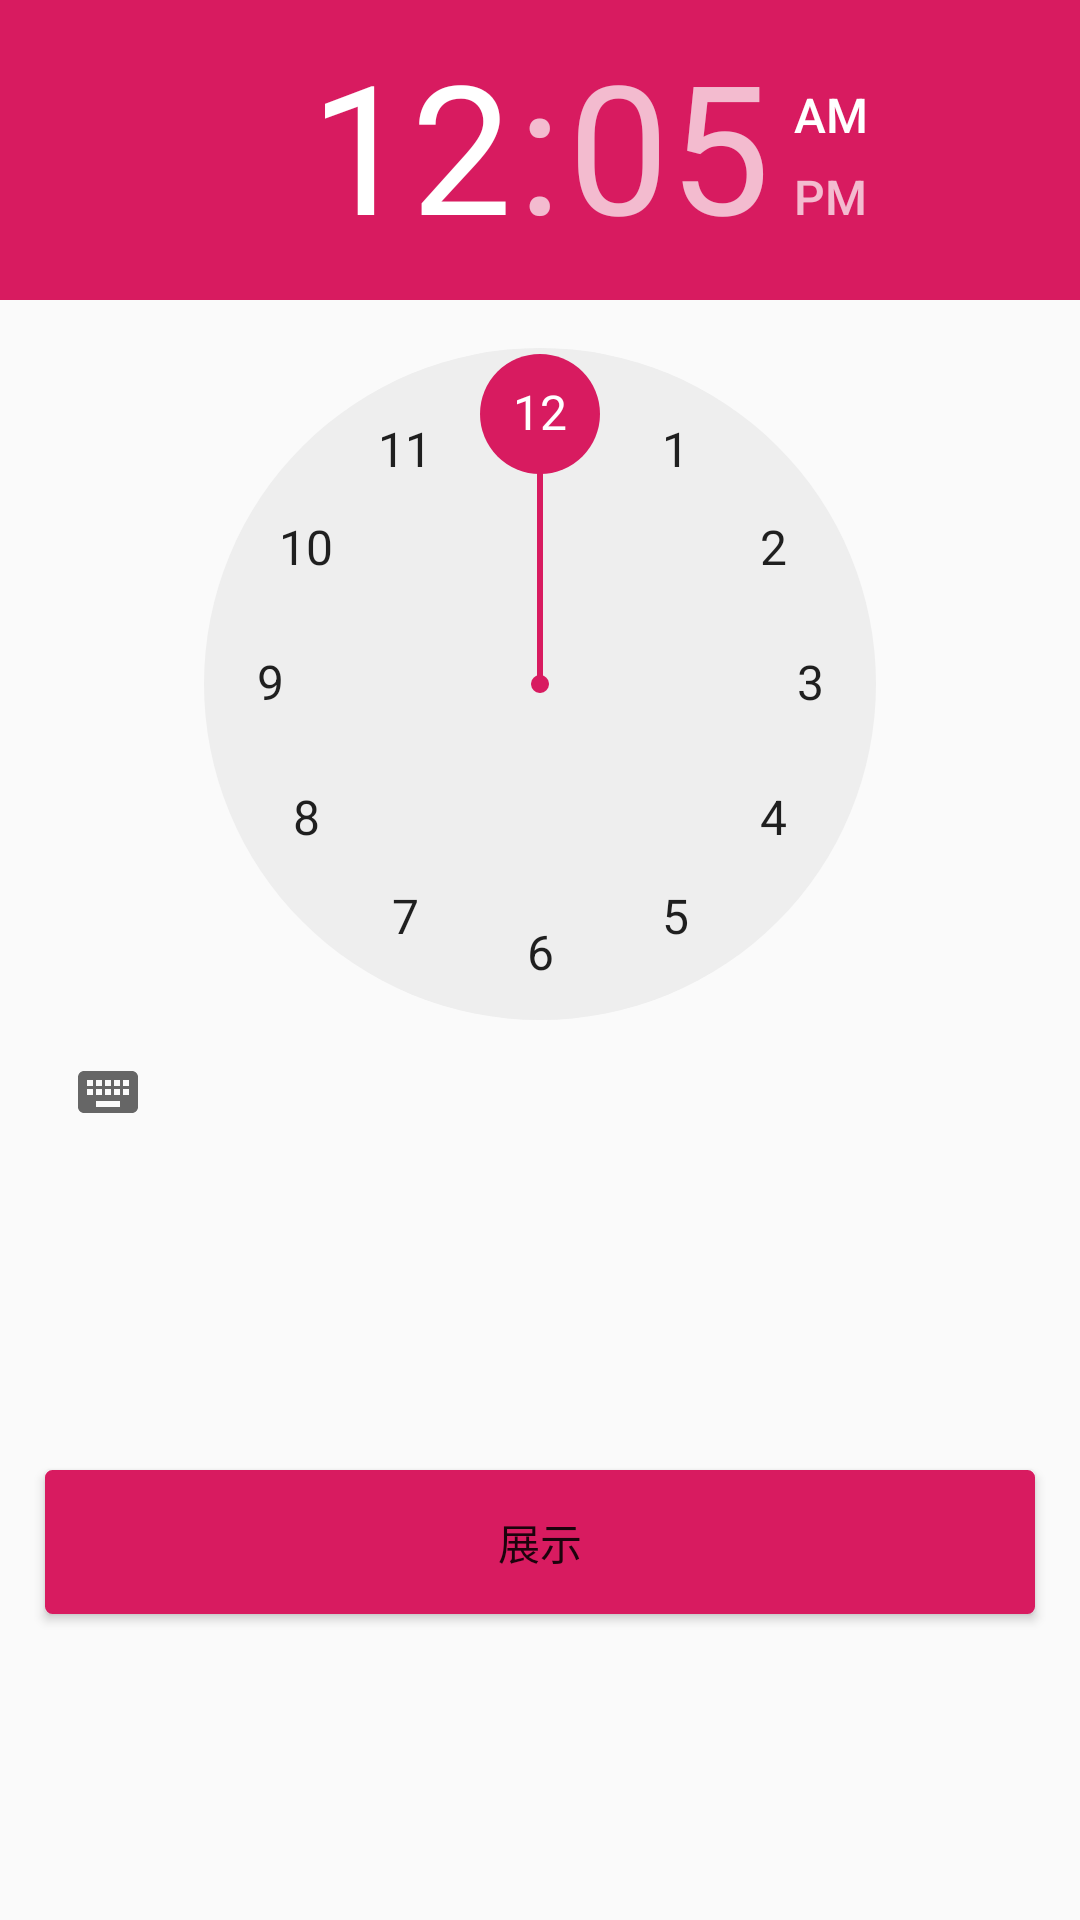

Produce the Android XML layout that renders to this screen, including the resource entries it uses.
<!-- AndroidManifest.xml: application theme AppTheme -->
<!-- res/layout/activity_translate.xml -->
<?xml version="1.0" encoding="utf-8"?>
<androidx.constraintlayout.widget.ConstraintLayout xmlns:android="http://schemas.android.com/apk/res/android"
    xmlns:app="http://schemas.android.com/apk/res-auto"
    xmlns:tools="http://schemas.android.com/tools"
    android:layout_width="match_parent"
    android:layout_height="match_parent"
    android:fitsSystemWindows="true"
    tools:context=".activity.TranslateActivity">

    <TimePicker
        android:id="@+id/tm_show"
        android:layout_width="wrap_content"
        android:layout_height="wrap_content"
        android:fitsSystemWindows="true"
        app:layout_constraintLeft_toLeftOf="parent"
        app:layout_constraintRight_toRightOf="parent"
        app:layout_constraintTop_toTopOf="parent">

    </TimePicker>

    <Button
        android:id="@+id/bt_start"
        android:layout_width="match_parent"
        android:layout_height="wrap_content"
        android:layout_marginLeft="15dp"
        android:layout_marginRight="15dp"
        android:background="@drawable/bg_bt_shape"
        android:backgroundTint="@color/colorAccent"
        android:text="展示"
        app:layout_constraintBottom_toBottomOf="parent"
        app:layout_constraintTop_toBottomOf="@id/tm_show" />

</androidx.constraintlayout.widget.ConstraintLayout>
<!-- resources referenced by this layout -->
<resources>
  <color name="colorAccent">#D81B60</color>
  <!-- drawable bg_bt_shape (drawable) -->
  <?xml version="1.0" encoding="utf-8"?>
  <shape xmlns:android="http://schemas.android.com/apk/res/android"
      android:shape="rectangle">
      <solid android:color="#F3EFEF" ></solid>
      <corners android:radius="2dp"></corners>
      <stroke android:width="1dp" android:color="@color/cardview_dark_background"></stroke>
  
  </shape>
  <style name="AppTheme" parent="Theme.AppCompat.Light.NoActionBar">
          
          <item name="colorPrimary">@color/colorPrimary</item>
          <item name="colorPrimaryDark">@color/colorPrimaryDark</item>
          <item name="colorAccent">@color/colorAccent</item>
      </style>
  <color name="colorPrimary">#008577</color>
  <color name="colorPrimaryDark">#00574B</color>
</resources>
